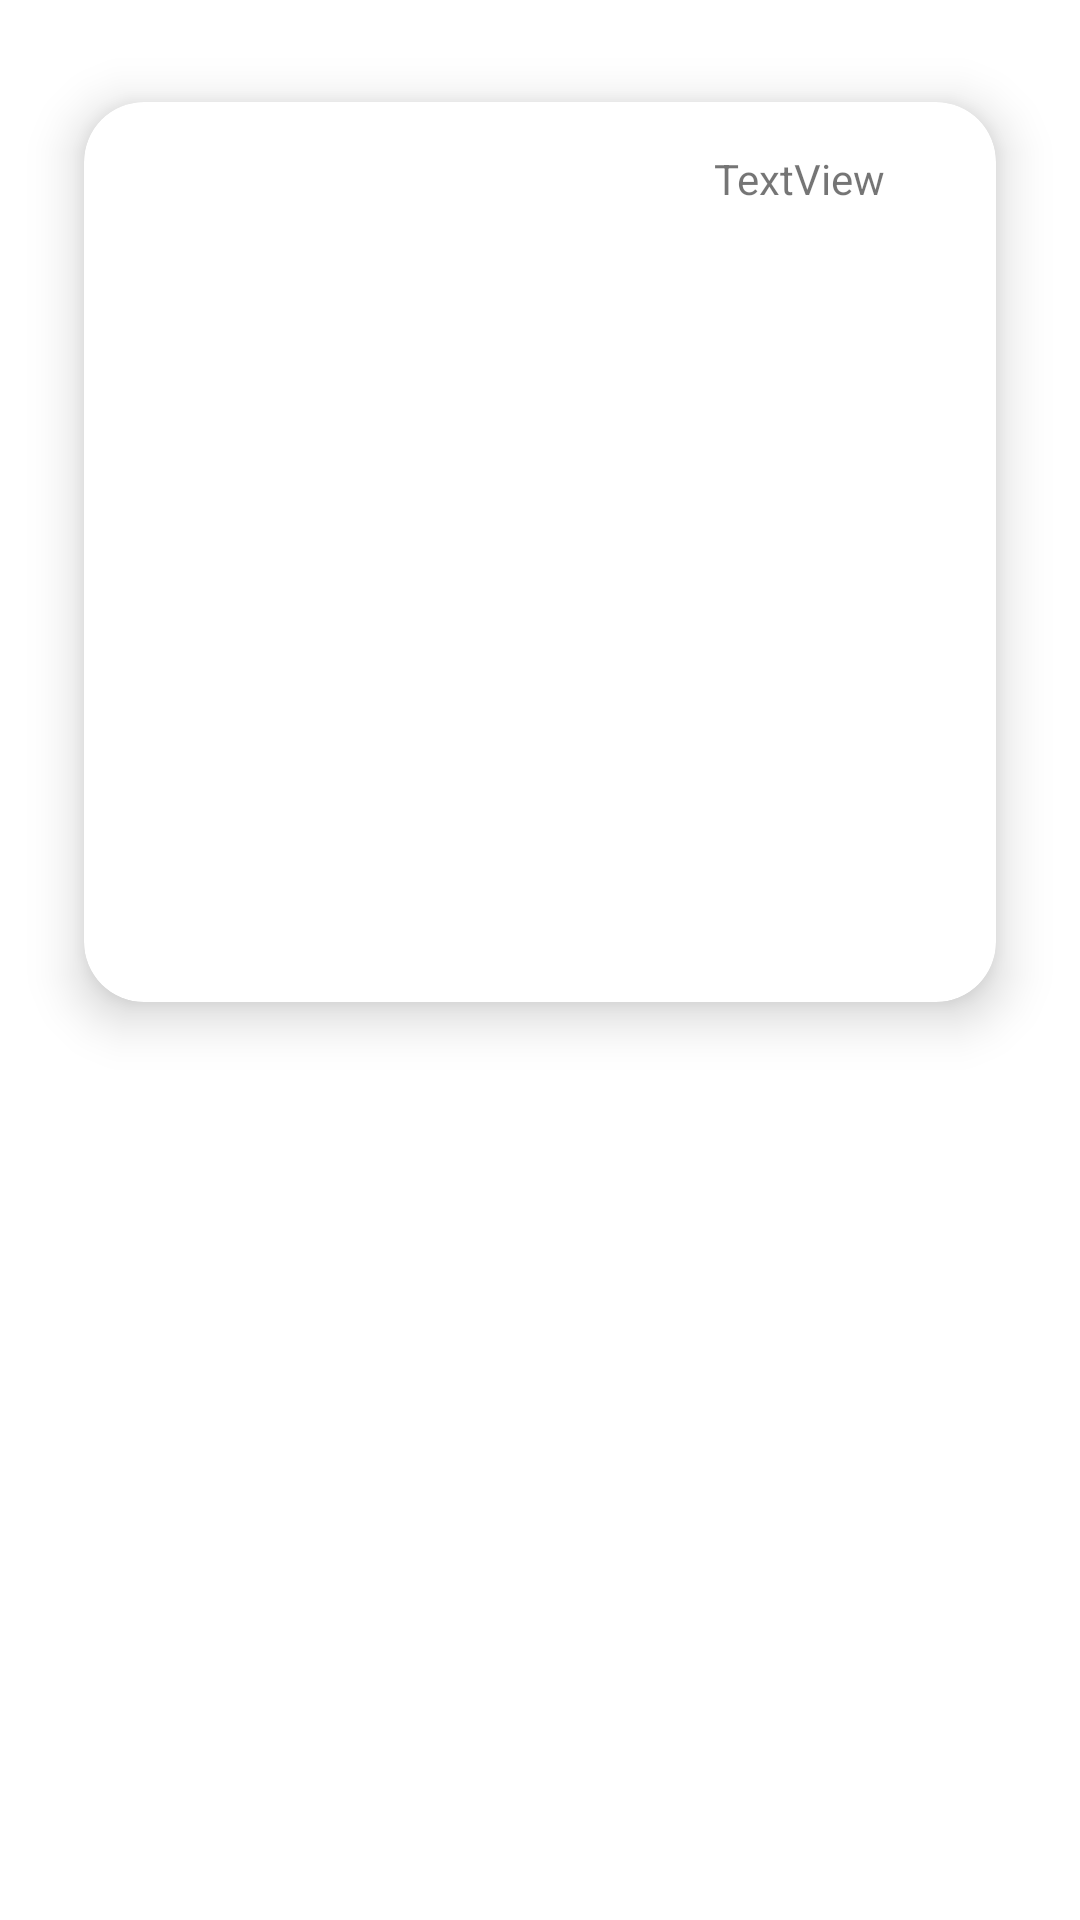

Here is an Android app screen rendered from its layout file. Give the layout XML and the strings, colors and styles it references.
<!-- AndroidManifest.xml: application theme Theme.CMovies -->
<!-- res/layout/search_results_layout_item.xml -->
<?xml version="1.0" encoding="utf-8"?>
<androidx.constraintlayout.widget.ConstraintLayout
    xmlns:android="http://schemas.android.com/apk/res/android"
    xmlns:app="http://schemas.android.com/apk/res-auto"
    xmlns:tools="http://schemas.android.com/tools"
    android:layout_width="match_parent"
    android:layout_height="wrap_content">

    <androidx.cardview.widget.CardView
        android:layout_width="match_parent"
        android:layout_height="wrap_content"
        android:layout_margin="10dp"
        app:cardBackgroundColor="@color/white"
        app:cardCornerRadius="20dp"
        app:cardElevation="10dp"
        app:cardMaxElevation="12dp"
        app:cardPreventCornerOverlap="true"
        app:cardUseCompatPadding="true"
        app:layout_constraintEnd_toEndOf="parent"
        app:layout_constraintStart_toStartOf="parent"
        app:layout_constraintTop_toTopOf="parent">

        <ImageView
            android:id="@+id/more_details_poster"
            android:layout_width="200dp"
            android:layout_height="300dp"
            app:layout_constraintStart_toStartOf="parent"
            app:layout_constraintTop_toTopOf="parent" />

        <TextView
            android:id="@+id/more_details_title_name"
            android:layout_width="match_parent"
            android:layout_height="28dp"
            android:layout_marginStart="210dp"
            android:layout_marginTop="16dp"
            android:text="TextView"
            app:layout_constraintStart_toEndOf="@+id/more_details_poster"
            app:layout_constraintTop_toTopOf="parent" />

    </androidx.cardview.widget.CardView>

</androidx.constraintlayout.widget.ConstraintLayout>
<!-- resources referenced by this layout -->
<resources>
  <color name="white">#FFFFFFFF</color>
  <style name="Theme.CMovies" parent="Theme.MaterialComponents.DayNight.DarkActionBar">
          
          <item name="colorPrimary">@color/purple_500</item>
          <item name="colorPrimaryVariant">@color/purple_700</item>
          <item name="colorOnPrimary">@color/white</item>
          
          <item name="colorSecondary">@color/teal_200</item>
          <item name="colorSecondaryVariant">@color/teal_700</item>
          <item name="colorOnSecondary">@color/black</item>
          
          <item name="android:statusBarColor" tools:targetApi="l">?attr/colorPrimaryVariant</item>
          
      </style>
  <color name="purple_500">#FF6200EE</color>
  <color name="purple_700">#FF3700B3</color>
  <color name="teal_200">#FF03DAC5</color>
  <color name="teal_700">#FF018786</color>
  <color name="black">#FF000000</color>
</resources>
